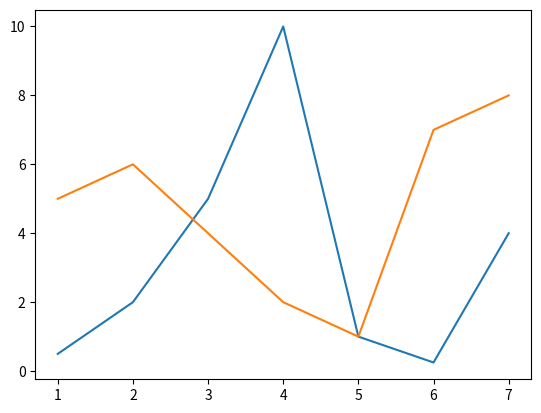

Generate this figure with matplotlib:
#Compute the mean of car_speeds and assign it to mean_car_speed.
#Compute the mean of earthquake_intensities and assign the result to mean_earthquake_intensities. 
#This value will not be meaningful, because we shouldn't average values on a logarithmic scale this way.
car_speeds = [10,20,30,50,20]
earthquake_intensities = [2,7,4,5,8]
mean_car_speed = sum(car_speeds) / len(car_speeds)
mean_earthquake_intensities = sum(earthquake_intensities) / len(earthquake_intensities)

day_numbers = [1,2,3,4,5,6,7]
snail_crawl_length = [.5,2,5,10,1,.25,4]
cars_in_parking_lot = [5,6,4,2,1,7,8]

import matplotlib.pyplot as plt
#Make a line plot with day_numbers on the x axis and snail_crawl_length on the y axis.
#Make a line plot with day_numbers on the x axis and cars_in_parking_lot on the y axis.
plt.plot(day_numbers, snail_crawl_length)
plt.show()

plt.plot(day_numbers, cars_in_parking_lot)
plt.show()

